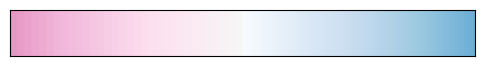

The matplotlib source for this figure:

import numpy as np
import matplotlib.pyplot as plt
from matplotlib.colors import ListedColormap
from matplotlib	import cm


def view_colormap(cmap):
    """Plot a colormap"""
    cmap = plt.cm.get_cmap(cmap)
    colors = cmap(np.arange(cmap.N))
    
    fig, ax = plt.subplots(1, figsize=(6, 2),
                           subplot_kw=dict(xticks=[], yticks=[]))
    ax.imshow([colors], extent=[0, 10, 0, 1])
    plt.show()


top = cm.get_cmap('PiYG', 128)
bottom = cm.get_cmap('Blues',128)
newcolors = np.vstack((top(np.linspace(0.25, 0.5, 128)),
                       bottom(np.linspace(0, 0.5, 128))))
newcmp = ListedColormap(newcolors, name='trns')



view_colormap(newcmp)




